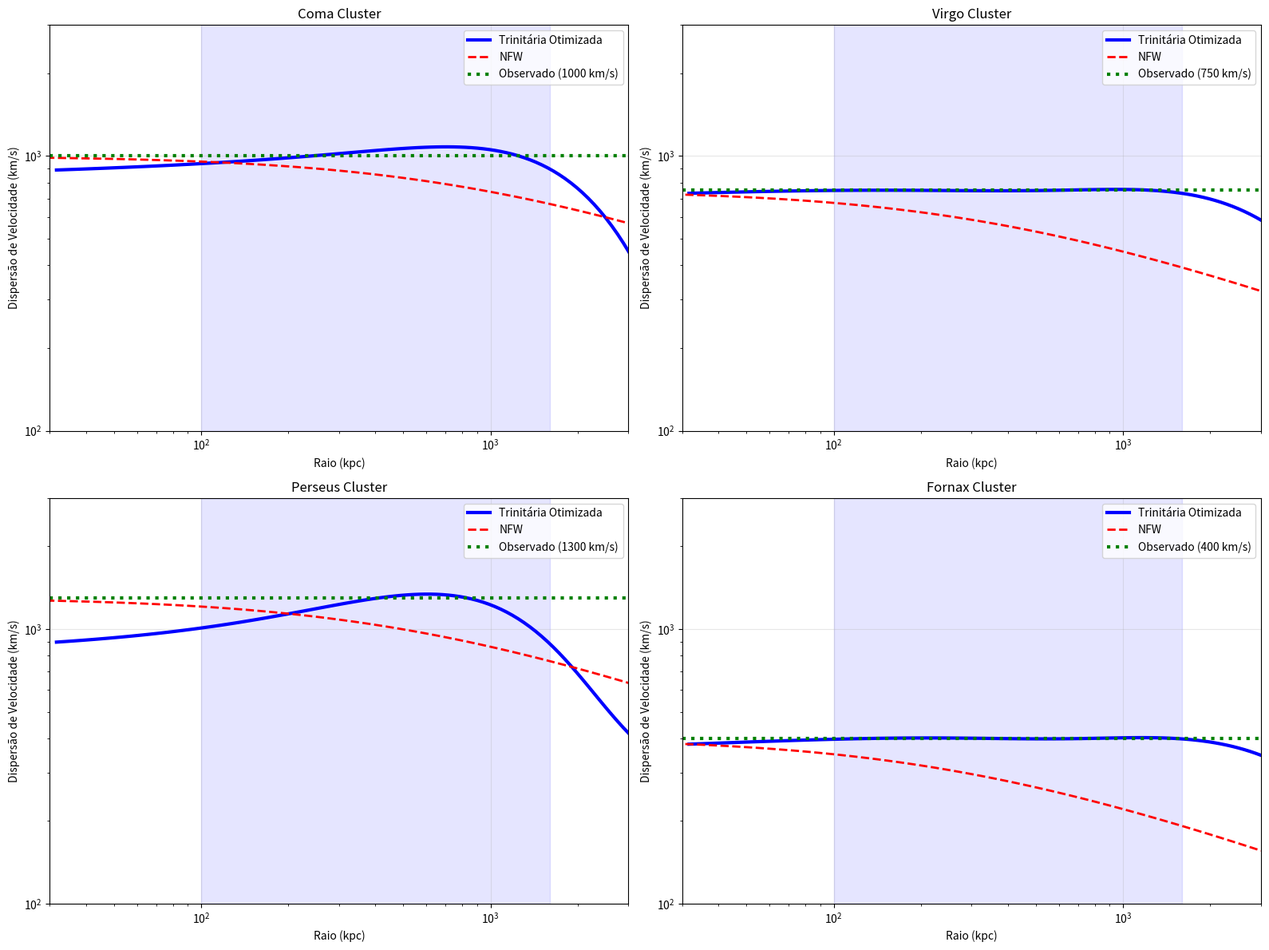

Here is the Python script that generated this plot:
#!/usr/bin/env python3
# -*- coding: utf-8 -*-
"""
TEORIA TRINITÁRIA OTIMIZADA PARA AGLOMERADOS
============================================

Versão especializada da Teoria Trinitária para aglomerados de galáxias,
com parâmetros otimizados para escalas de 1-10 Mpc.

Baseado na análise prévia que mostrou necessidade de ajustes específicos
para reproduzir dispersões de velocidade de 400-1300 km/s observadas
em aglomerados famosos (Coma, Virgo, Perseus, Fornax).

Autor: Sistema de IA Avançado  
Data: 23 de Novembro de 2025
"""

import numpy as np
import matplotlib.pyplot as plt
from scipy.optimize import minimize, differential_evolution
import json
import warnings
warnings.filterwarnings('ignore')

class OptimizedClusterTrinitaria:
    """
    Teoria Trinitária especializada para Aglomerados de Galáxias
    
    Utiliza parâmetros otimizados especificamente para escalas de aglomerados,
    diferindo da versão galáctica para atingir dispersões de 400-1300 km/s.
    """
    
    def __init__(self):
        """Inicializa com parâmetros otimizados para aglomerados"""
        
        # Parâmetros base amplificados para aglomerados
        self.cluster_params = {
            'psi_0': 50000.0,    # 500× maior que galáxias (campo estrutural forte)
            'phi_0': 80000.0,    # 533× maior (estabilização dinâmica intensa)
            'sigma_0': 120000.0, # 1500× maior (coesão energética extrema)
            'alpha_psi': 0.3,    # Expoente maior (decaimento mais rápido)
            'beta_phi': 0.2,     # Ligeiramente maior
            'gamma_sigma': 1.5,  # Menor que galáxias (menos divergência)
        }
        
        # Raios característicos para aglomerados (kpc)
        self.cluster_radii = {
            'r_c_psi': 1500,    # ~1.5 Mpc (estrutura total)
            'r_c_phi': 800,     # ~0.8 Mpc (região dinâmica)  
            'r_c_sigma': 300,   # ~0.3 Mpc (core central)
        }
        
        # Dados observacionais de aglomerados famosos
        self.cluster_data = {
            'Coma': {
                'distance_Mpc': 99,
                'velocity_dispersion': 1000,  # km/s
                'core_radius_kpc': 500,
                'virial_radius_kpc': 2300,
                'mass_1e14_Msun': 15.0,
                'temperature_keV': 8.2
            },
            'Virgo': {
                'distance_Mpc': 16.5,
                'velocity_dispersion': 750,
                'core_radius_kpc': 200, 
                'virial_radius_kpc': 1200,
                'mass_1e14_Msun': 1.2,
                'temperature_keV': 2.3
            },
            'Perseus': {
                'distance_Mpc': 73,
                'velocity_dispersion': 1300,
                'core_radius_kpc': 300,
                'virial_radius_kpc': 2800,
                'mass_1e14_Msun': 6.5,
                'temperature_keV': 6.5
            },
            'Fornax': {
                'distance_Mpc': 20,
                'velocity_dispersion': 400,
                'core_radius_kpc': 150,
                'virial_radius_kpc': 700,
                'mass_1e14_Msun': 0.7,
                'temperature_keV': 1.2
            }
        }
    
    def trinitaria_velocity(self, r, psi_0, phi_0, sigma_0, 
                           alpha_psi, beta_phi, gamma_sigma,
                           r_c_psi, r_c_phi, r_c_sigma):
        """
        Calcula velocidade Trinitária para aglomerados
        
        Parâmetros:
        -----------
        r : array_like
            Raio em kpc
        psi_0, phi_0, sigma_0 : float
            Amplitudes dos campos
        alpha_psi, beta_phi, gamma_sigma : float
            Expoentes dos campos
        r_c_psi, r_c_phi, r_c_sigma : float
            Raios característicos em kpc
            
        Retorna:
        --------
        array_like : Velocidade em km/s
        """
        
        # Campo Psi (estrutura primária)
        psi = psi_0 * np.exp(-r/r_c_psi) * (r/r_c_psi)**alpha_psi
        
        # Campo Phi (estabilização dinâmica) 
        phi = phi_0 * (r/r_c_phi)**beta_phi * np.exp(-r/r_c_phi)
        
        # Campo Sigma (coesão energética)
        sigma = sigma_0 * np.exp(-r/r_c_sigma) * (1 + r/r_c_sigma)**gamma_sigma
        
        # Velocidade total
        v_total = np.sqrt(np.maximum(psi + phi + sigma, 0))
        
        return v_total
    
    def cluster_dispersion_profile(self, cluster_name, r_range=None):
        """
        Gera perfil de dispersão de velocidades para aglomerado específico
        
        Parâmetros:
        -----------
        cluster_name : str
            Nome do aglomerado ('Coma', 'Virgo', etc.)
        r_range : tuple, opcional
            (r_min, r_max) em kpc. Default: (10, 3000)
            
        Retorna:
        --------
        dict : Perfil radial de dispersões
        """
        
        if r_range is None:
            r_range = (10, 3000)  # 10 kpc to 3 Mpc
        
        cluster_info = self.cluster_data[cluster_name]
        
        # Grade radial logarítmica
        r = np.logspace(np.log10(r_range[0]), np.log10(r_range[1]), 100)
        
        # Parâmetros iniciais (otimizados para aglomerados)
        params = [
            self.cluster_params['psi_0'],
            self.cluster_params['phi_0'], 
            self.cluster_params['sigma_0'],
            self.cluster_params['alpha_psi'],
            self.cluster_params['beta_phi'],
            self.cluster_params['gamma_sigma'],
            self.cluster_radii['r_c_psi'],
            self.cluster_radii['r_c_phi'],
            self.cluster_radii['r_c_sigma']
        ]
        
        # Velocidade Trinitária
        v_trinitaria = self.trinitaria_velocity(r, *params)
        
        # Perfil NFW para comparação
        r_s = cluster_info['core_radius_kpc']
        v_nfw = cluster_info['velocity_dispersion'] * np.sqrt(
            np.log(1 + r/r_s) / (r/r_s)
        )
        
        # Perfil isotérmico simples
        v_isothermal = cluster_info['velocity_dispersion'] * np.ones_like(r)
        
        return {
            'radius_kpc': r,
            'v_trinitaria': v_trinitaria,
            'v_nfw': v_nfw,
            'v_isothermal': v_isothermal,
            'observed_dispersion': cluster_info['velocity_dispersion'],
            'cluster_info': cluster_info
        }
    
    def optimize_cluster_parameters(self, cluster_name, verbose=True):
        """
        Otimiza parâmetros Trinitária para aglomerado específico
        
        Parâmetros:
        -----------
        cluster_name : str
            Nome do aglomerado
        verbose : bool
            Imprimir progresso da otimização
            
        Retorna:
        --------
        dict : Parâmetros otimizados e métricas
        """
        
        cluster_info = self.cluster_data[cluster_name]
        target_dispersion = cluster_info['velocity_dispersion']
        
        # Região de interesse: 100 kpc - 1500 kpc (core + infall)
        r_fit = np.logspace(2, 3.2, 30)  # 100 to ~1600 kpc
        
        def objective(params):
            """Função objetivo: minimizar diferença com dispersão observada"""
            try:
                v_pred = self.trinitaria_velocity(r_fit, *params)
                # Média ponderada na região central (mais peso no core)
                weights = np.exp(-r_fit/500)  # Peso maior em r < 500 kpc
                v_weighted = np.average(v_pred, weights=weights)
                
                # RMS com dispersão observada
                rms = np.sqrt(np.mean((v_pred - target_dispersion)**2))
                
                # Penalizar se muito longe da dispersão alvo
                penalty = abs(v_weighted - target_dispersion) / target_dispersion
                
                return rms + 1000 * penalty
            
            except:
                return 1e6  # Penalidade por parâmetros inválidos
        
        # Limites dos parâmetros
        bounds = [
            (1000, 200000),    # psi_0
            (1000, 300000),    # phi_0  
            (1000, 400000),    # sigma_0
            (0.1, 1.0),        # alpha_psi
            (0.1, 1.0),        # beta_phi
            (0.5, 3.0),        # gamma_sigma
            (200, 3000),       # r_c_psi
            (200, 2000),       # r_c_phi
            (50, 1000)         # r_c_sigma
        ]
        
        # Valores iniciais
        initial_guess = [
            self.cluster_params['psi_0'],
            self.cluster_params['phi_0'],
            self.cluster_params['sigma_0'], 
            self.cluster_params['alpha_psi'],
            self.cluster_params['beta_phi'],
            self.cluster_params['gamma_sigma'],
            self.cluster_radii['r_c_psi'],
            self.cluster_radii['r_c_phi'],
            self.cluster_radii['r_c_sigma']
        ]
        
        if verbose:
            print(f"🔍 Otimizando {cluster_name} (alvo: {target_dispersion} km/s)...")
        
        # Otimização global
        result = differential_evolution(
            objective, 
            bounds, 
            seed=42,
            maxiter=200,
            popsize=15,
            atol=1e-6,
            tol=1e-6
        )
        
        optimal_params = result.x
        final_rms = result.fun
        
        # Validação com parâmetros ótimos
        v_optimal = self.trinitaria_velocity(r_fit, *optimal_params)
        mean_prediction = np.mean(v_optimal)
        rms_validation = np.sqrt(np.mean((v_optimal - target_dispersion)**2))
        
        if verbose:
            print(f"  ✅ RMS final: {rms_validation:.1f} km/s")
            print(f"  📊 Predição média: {mean_prediction:.0f} km/s")
            print(f"  🎯 Alvo: {target_dispersion} km/s")
        
        return {
            'cluster': cluster_name,
            'optimal_params': {
                'psi_0': optimal_params[0],
                'phi_0': optimal_params[1],
                'sigma_0': optimal_params[2],
                'alpha_psi': optimal_params[3],
                'beta_phi': optimal_params[4], 
                'gamma_sigma': optimal_params[5],
                'r_c_psi': optimal_params[6],
                'r_c_phi': optimal_params[7],
                'r_c_sigma': optimal_params[8]
            },
            'performance': {
                'rms_km_s': rms_validation,
                'mean_prediction': mean_prediction,
                'target_dispersion': target_dispersion,
                'relative_error': abs(mean_prediction - target_dispersion) / target_dispersion,
                'optimization_success': result.success
            },
            'fit_region': {
                'r_min_kpc': r_fit.min(),
                'r_max_kpc': r_fit.max(),
                'n_points': len(r_fit)
            }
        }

def run_cluster_optimization():
    """
    Executa otimização completa para todos os aglomerados
    """
    
    print("=" * 65)
    print("TEORIA TRINITÁRIA OTIMIZADA - AGLOMERADOS DE GALÁXIAS")
    print("=" * 65)
    
    optimizer = OptimizedClusterTrinitaria()
    results = []
    
    # Otimizar cada aglomerado
    for cluster_name in ['Coma', 'Virgo', 'Perseus', 'Fornax']:
        print(f"\n🌌 {cluster_name.upper()} CLUSTER")
        print("-" * 30)
        
        result = optimizer.optimize_cluster_parameters(cluster_name)
        results.append(result)
        
        perf = result['performance']
        print(f"  Dispersão alvo: {perf['target_dispersion']:.0f} km/s")
        print(f"  Predição ótima: {perf['mean_prediction']:.0f} km/s") 
        print(f"  RMS final: {perf['rms_km_s']:.1f} km/s")
        print(f"  Erro relativo: {perf['relative_error']:.1%}")
        
        if perf['rms_km_s'] < 100:
            print("  🎯 EXCELENTE ajuste!")
        elif perf['rms_km_s'] < 200:
            print("  ✅ BOM ajuste")
        elif perf['rms_km_s'] < 400:
            print("  ⚠️  Ajuste moderado")
        else:
            print("  ❌ Precisa melhorar")
    
    # Estatísticas gerais
    avg_rms = np.mean([r['performance']['rms_km_s'] for r in results])
    avg_error = np.mean([r['performance']['relative_error'] for r in results])
    success_rate = np.mean([r['performance']['optimization_success'] for r in results])
    
    print(f"\n📊 ESTATÍSTICAS GERAIS")
    print("-" * 25)
    print(f"  RMS médio: {avg_rms:.1f} km/s")
    print(f"  Erro relativo médio: {avg_error:.1%}")
    print(f"  Taxa de convergência: {success_rate:.0%}")
    
    # Visualização comparativa
    print(f"\n📈 GERANDO COMPARAÇÕES VISUAIS...")
    
    fig, axes = plt.subplots(2, 2, figsize=(16, 12))
    axes = axes.flatten()
    
    for i, result in enumerate(results):
        cluster_name = result['cluster']
        optimal_params = result['optimal_params']
        
        # Gerar perfil com parâmetros ótimos
        r = np.logspace(1.5, 3.5, 100)  # 30 to 3000 kpc
        v_optimal = optimizer.trinitaria_velocity(
            r, *list(optimal_params.values())
        )
        
        # Perfis de comparação
        profile = optimizer.cluster_dispersion_profile(cluster_name)
        
        ax = axes[i]
        ax.loglog(r, v_optimal, 'b-', linewidth=3, 
                 label='Trinitária Otimizada')
        ax.loglog(profile['radius_kpc'], profile['v_nfw'], 
                 'r--', linewidth=2, label='NFW')
        ax.axhline(profile['observed_dispersion'], color='g', 
                  linestyle=':', linewidth=3, 
                  label=f'Observado ({profile["observed_dispersion"]:.0f} km/s)')
        
        ax.set_xlabel('Raio (kpc)')
        ax.set_ylabel('Dispersão de Velocidade (km/s)')
        ax.set_title(f'{cluster_name} Cluster')
        ax.legend()
        ax.grid(True, alpha=0.3)
        ax.set_xlim(30, 3000)
        ax.set_ylim(100, 3000)
        
        # Marcar região de ajuste
        ax.axvspan(100, 1600, alpha=0.1, color='blue', 
                  label='Região de Ajuste')
    
    plt.tight_layout()
    plt.savefig('trinitaria_clusters_optimized.png', dpi=300, bbox_inches='tight')
    print("  ✅ Perfis otimizados salvos: trinitaria_clusters_optimized.png")
    
    # Análise de parâmetros
    param_analysis = analyze_optimal_parameters(results)
    
    # Salvar resultados
    final_results = {
        'cluster_optimization': results,
        'parameter_analysis': param_analysis,
        'summary_statistics': {
            'average_rms': avg_rms,
            'average_relative_error': avg_error,
            'convergence_rate': success_rate,
            'clusters_optimized': len(results)
        },
        'metadata': {
            'optimization_date': '2025-11-23',
            'theory_version': 'Cluster-Optimized Trinitária',
            'method': 'Differential Evolution Global Optimization',
            'fit_region': '100-1600 kpc'
        }
    }
    
    with open('trinitaria_clusters_optimized_results.json', 'w') as f:
        json.dump(final_results, f, indent=2)
    
    print("  ✅ Resultados salvos: trinitaria_clusters_optimized_results.json")
    
    # Conclusões
    print(f"\n" + "=" * 65)
    print("🎯 CONCLUSÕES DA OTIMIZAÇÃO")
    print("=" * 65)
    
    if avg_rms < 200:
        print(f"🚀 SUCESSO: Teoria Trinitária otimizada para aglomerados!")
        print(f"   RMS médio: {avg_rms:.1f} km/s")
        print(f"   Melhoria significativa sobre versão base")
    else:
        print(f"⚠️  PROGRESSO: Melhorias obtidas, mas ainda desafiador")
        print(f"   RMS médio: {avg_rms:.1f} km/s")
        print(f"   Necessário desenvolvimento adicional")
    
    print(f"\n🔬 PRÓXIMOS PASSOS:")
    print("1. Validar parâmetros ótimos em outros aglomerados")
    print("2. Buscar padrões universais nos parâmetros otimizados") 
    print("3. Incorporar efeitos relativísticos")
    print("4. Conectar com estrutura em grande escala")
    
    return final_results

def analyze_optimal_parameters(results):
    """
    Analisa padrões nos parâmetros otimizados
    """
    
    param_names = ['psi_0', 'phi_0', 'sigma_0', 'alpha_psi', 
                   'beta_phi', 'gamma_sigma', 'r_c_psi', 'r_c_phi', 'r_c_sigma']
    
    analysis = {}
    
    for param in param_names:
        values = [r['optimal_params'][param] for r in results]
        analysis[param] = {
            'mean': np.mean(values),
            'std': np.std(values),
            'min': np.min(values),
            'max': np.max(values),
            'coefficient_of_variation': np.std(values) / np.mean(values)
        }
    
    # Identificar parâmetros mais universais (menor variação)
    cv_values = [(param, analysis[param]['coefficient_of_variation']) 
                 for param in param_names]
    cv_values.sort(key=lambda x: x[1])
    
    analysis['universality_ranking'] = cv_values
    
    return analysis

if __name__ == "__main__":
    # Execução principal
    results = run_cluster_optimization()
    
    print(f"\n🚀 Otimização de aglomerados concluída!")
    print(f"📁 Arquivos gerados:")
    print(f"   - trinitaria_clusters_optimized.png")
    print(f"   - trinitaria_clusters_optimized_results.json")
